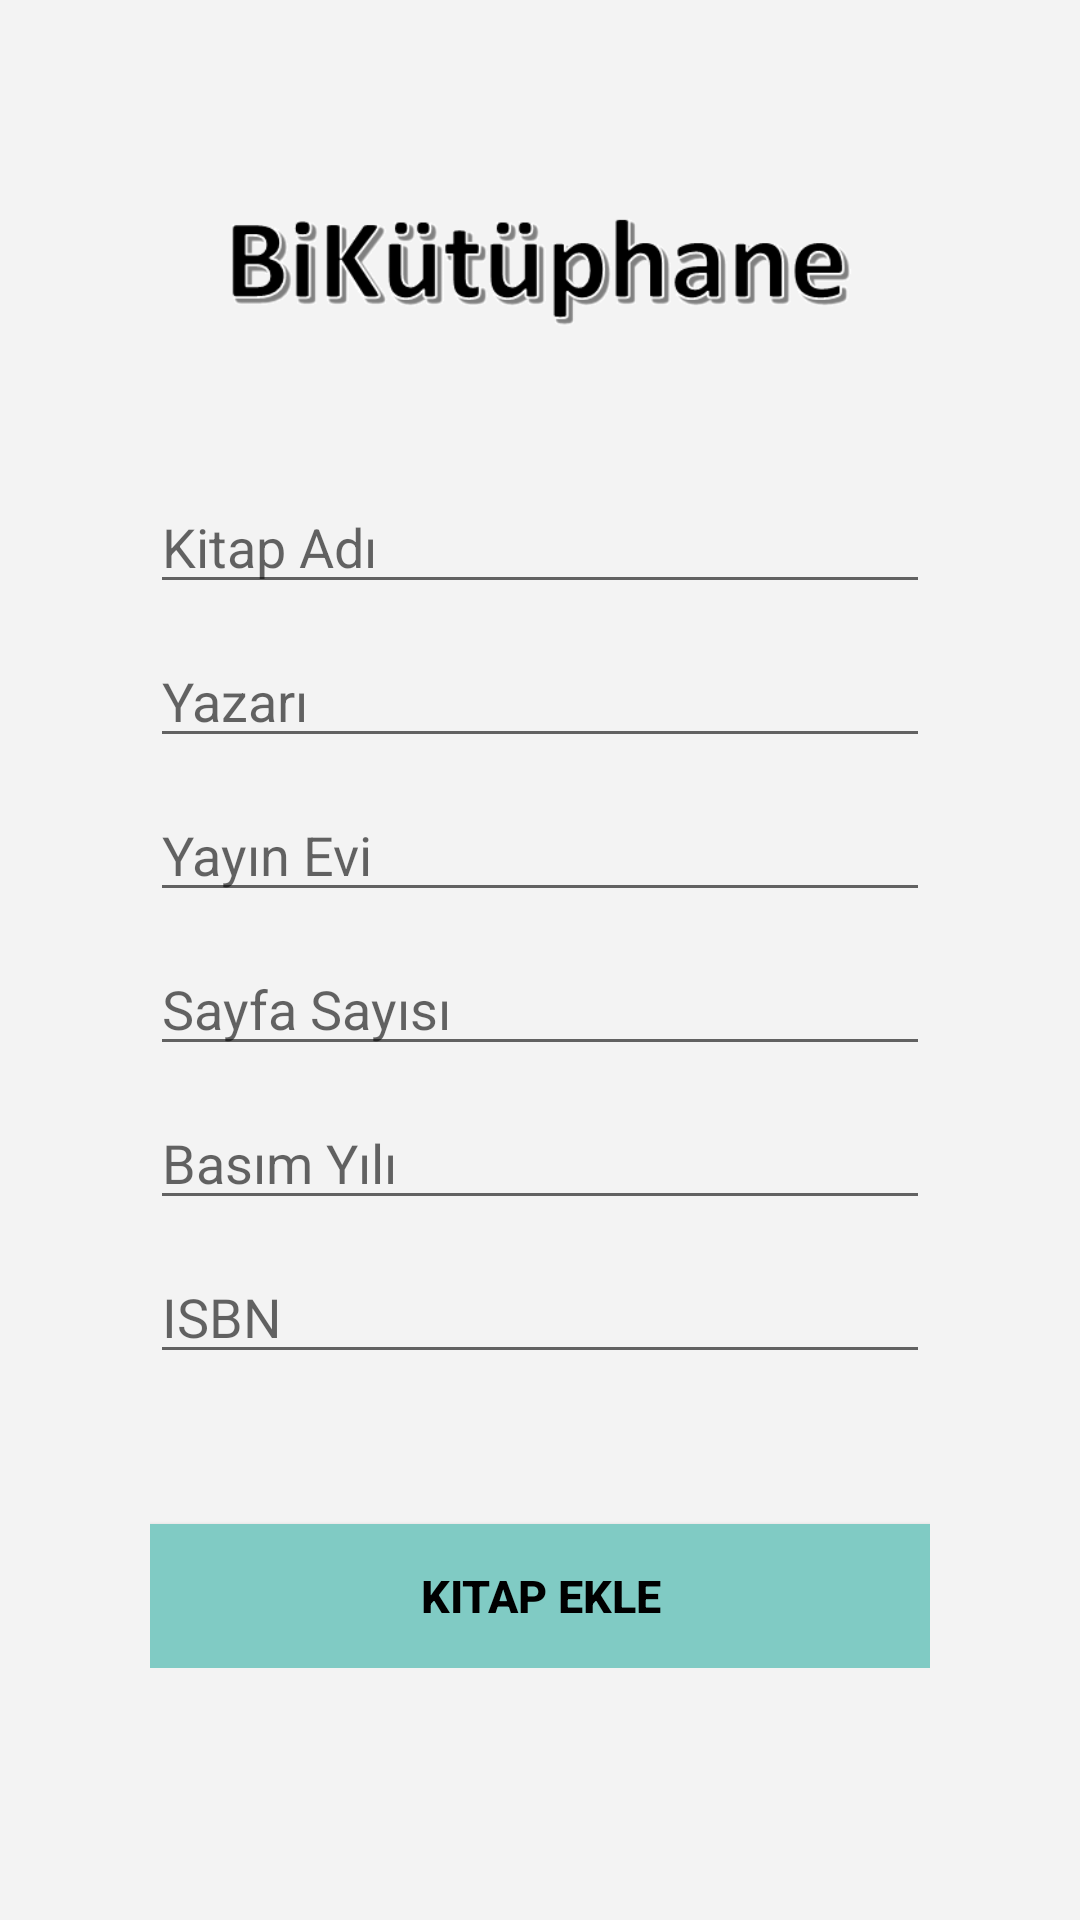

Android layout source for this screen:
<!-- AndroidManifest.xml: application theme AppTheme -->
<!-- res/layout/activity_book_add.xml -->
<?xml version="1.0" encoding="utf-8"?>
<androidx.constraintlayout.widget.ConstraintLayout xmlns:android="http://schemas.android.com/apk/res/android"
    xmlns:app="http://schemas.android.com/apk/res-auto"
    xmlns:tools="http://schemas.android.com/tools"
    android:layout_width="match_parent"
    android:layout_height="match_parent"
    android:background="#F3F3F3"
    tools:context=".admin.BookAddActivity">

    <ImageView
        android:id="@+id/imageView11"
        android:layout_width="0dp"
        android:layout_height="59dp"
        android:layout_marginStart="72dp"
        android:layout_marginTop="61dp"
        android:layout_marginEnd="72dp"
        app:layout_constraintEnd_toEndOf="parent"
        app:layout_constraintStart_toStartOf="parent"
        app:layout_constraintTop_toTopOf="parent"
        app:srcCompat="@drawable/logoo" />

    <ScrollView
        android:id="@+id/scrollView3"
        android:layout_width="0dp"
        android:layout_height="0dp"
        app:layout_constraintBottom_toBottomOf="parent"
        app:layout_constraintEnd_toEndOf="parent"
        app:layout_constraintStart_toStartOf="parent"
        app:layout_constraintTop_toTopOf="parent">

        <LinearLayout
            android:layout_width="match_parent"
            android:layout_height="wrap_content"
            android:orientation="vertical"
            android:paddingLeft="50dp"
            android:paddingTop="150dp"
            android:paddingRight="50dp">

            <EditText
                android:id="@+id/saveBookName"
                android:layout_width="match_parent"
                android:layout_height="wrap_content"
                android:layout_marginTop="10dp"
                android:ems="10"
                android:hint="Kitap Adı"
                android:inputType="textPersonName" />

            <EditText
                android:id="@+id/saveBookYazar"
                android:layout_width="match_parent"
                android:layout_height="wrap_content"
                android:layout_marginTop="10dp"
                android:ems="10"
                android:hint="Yazarı"
                android:inputType="textPersonName" />

            <EditText
                android:id="@+id/saveBookYayin"
                android:layout_width="match_parent"
                android:layout_height="wrap_content"
                android:layout_marginTop="10dp"
                android:ems="10"
                android:hint="Yayın Evi"
                android:inputType="textPersonName" />

            <EditText
                android:id="@+id/saveBookSayfa"
                android:layout_width="match_parent"
                android:layout_height="wrap_content"
                android:layout_marginTop="10dp"
                android:ems="10"
                android:hint="Sayfa Sayısı"
                android:inputType="textPersonName" />

            <EditText
                android:id="@+id/saveBookYıl"
                android:layout_width="match_parent"
                android:layout_height="wrap_content"
                android:layout_marginTop="10dp"
                android:ems="10"
                android:hint="Basım Yılı"
                android:inputType="textPersonName" />

            <EditText
                android:id="@+id/saveBookISBN"
                android:layout_width="match_parent"
                android:layout_height="wrap_content"
                android:layout_marginTop="10dp"
                android:ems="10"
                android:hint="ISBN"
                android:inputType="textPersonName" />

            <Button
                android:id="@+id/saveBookButton"
                android:layout_width="match_parent"
                android:layout_height="wrap_content"

                android:layout_marginTop="50dp"
                android:background="#80cbc4"
                android:onClick="saveBook"
                android:text="Kitap Ekle"
                android:textColor="@android:color/black"
                android:textSize="15sp"
                android:textStyle="bold" />
        </LinearLayout>
    </ScrollView>
</androidx.constraintlayout.widget.ConstraintLayout>
<!-- resources referenced by this layout -->
<resources>
  <!-- drawable logoo: png bitmap (drawable, 12557 bytes) -->
  <style name="AppTheme" parent="Theme.AppCompat.Light.NoActionBar">
          
          <item name="colorPrimary">@color/colorPrimary</item>
          <item name="colorPrimaryDark">@color/colorPrimaryDark</item>
          <item name="colorAccent">@color/colorAccent</item>
      </style>
  <!-- not gathered from this repository: default colours our renderer supplied (Android Studio template values) -->
  <color name="colorPrimary">#FF6200EE</color>
  <color name="colorPrimaryDark">#FF3700B3</color>
  <color name="colorAccent">#FF03DAC5</color>
</resources>
